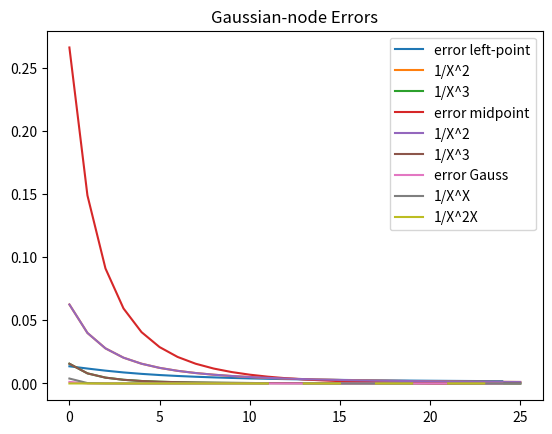

The script that saved this image:
# -*- coding: utf-8 -*-
"""
Created on Mon Feb  7 13:32:55 2022

[redacted]
"""

# [redacted]

import matplotlib.pyplot as plt
import numpy as np
import scipy.stats as si


# Analytic call price
def euroCall(S, K, T, r, sigma):
    d1 = (np.log(S / K) + (r + 0.5 * sigma ** 2) * T) / (sigma * np.sqrt(T))
    d2 = (np.log(S / K) + (r - 0.5 * sigma ** 2) * T) / (sigma * np.sqrt(T))
    call = (S * si.norm.cdf(d1, 0.0, 1.0) - K * np.exp(-r * T) * si.norm.cdf(d2, 0.0, 1.0))
    return call, d1, d2

# Left-point Riemann rule
def euroCallLeftRiemann(S, K, T, r, sigma,N,a):
    
    d1 = (np.log(S / K) + (r + 0.5 * sigma ** 2) * T) / (sigma * np.sqrt(T))
    d2 = (np.log(S / K) + (r - 0.5 * sigma ** 2) * T) / (sigma * np.sqrt(T))
    
    sums = 0
    for i in range(1,N+1):
        x = a + (d1-a)/N * (i-1)
        sums += si.norm.pdf(x,0,1)
    integrated1 = sums * (d1-a)/N
    
    sums1 = 0
    for i in range(1,N+1):
        x = a + (d2-a)/N * (i-1)
        sums1 += si.norm.pdf(x,0,1)
    integrated2 = sums1 * (d2-a)/N
    
    return S * integrated1 - K * np.exp(-r * T) * integrated2

def euroCallMidPtRiemann(S, K, T, r, sigma,N,a):
    d1 = (np.log(S / K) + (r + 0.5 * sigma ** 2) * T) / (sigma * np.sqrt(T))
    d2 = (np.log(S / K) + (r - 0.5 * sigma ** 2) * T) / (sigma * np.sqrt(T))
    
    W = (d1-a)/N
    sums = 0
    for i in range(1,N+1):
        x = a + W * (i + 1/2)
        sums += si.norm.pdf(x,0,1)
    integrated1 = sums * W
    
    W1 = (d2-a)/N
    sums1 = 0
    for i in range(1,N+1):
        x = a + W1 * (i + 1/2)
        sums1 += si.norm.pdf(x,0,1)
    integrated2 = sums1 * W1
    
    return S * integrated1 - K * np.exp(-r * T) * integrated2

def euroCallGaussian(S, K, T, r, sigma,N,a):
    
    d1 = (np.log(S / K) + (r + 0.5 * sigma ** 2) * T) / (sigma * np.sqrt(T))
    d2 = (np.log(S / K) + (r - 0.5 * sigma ** 2) * T) / (sigma * np.sqrt(T))
    
    nodes, w = np.polynomial.legendre.leggauss(N)
    #print(nodes)
    sums = 0
    t = 0.5*(nodes+1)*(d1+10)-10
    sums = sum(w*si.norm.pdf(t))*0.5*(d1+10)
    
    sums1 = 0
    t = 0.5*(nodes+1)*(d2+10)-10
    sums1 = sum(w*si.norm.pdf(t))*0.5*(d2+10)
    
    return S * sums - K * np.exp(-r * T) * sums1

# vanilla contingent claim 
def vanillaOption(S,K,T,r,sigma,a,b,N,method):
    W = (b-a)/N
    sums = 0
    for i in range(N):
        x = a+W*(i-0.5)
        sums += vanillaIntegral(S,K,T,r,sigma,x)
    return sums*W

def vanillaIntegral(S,K,T,r,sigma,x):  #(S,K,T,r,sigma,x)
    return (np.exp(-r*T)*(x-K)/(np.sqrt(2*np.pi)*sigma)*np.exp(-(x-(S+r*T))**2/(2*sigma**2)))

# contingent claim - part(b)
def ContingentCall(S,K1,K2,T1,T2,r,sigma1,sigma2,N,method,rho):
    W1 = ((S + 10*sigma1) - K1) / N  #3*sigma1
    W2 = (K2 - (S - 10*sigma2)) / N
    sums = 0
    for i in range(N):
        for z in range(N):
            sums += method(S,K1,K2,T1,T2,r,sigma1,sigma2,K1 + (i + 0.5) * W1, (S - 10*sigma2) + (z + 0.5) * W2, rho)
    return sums * W2 * W1

def contingentIntegral(S,K1,K2,T1,T2,r,sigma1,sigma2,s1,s2,rho):
    return np.exp(-r*T1) * (s1-K1) / (2*np.pi*sigma1*sigma2*np.sqrt(1-rho**2)) * np.exp((-(s1-S)**2/(sigma1**2)-(s2-S)**2/(sigma2**2)+2*rho*(s2-S)*(s1-S)/(sigma1*sigma2))/(2*(1-rho**2))) #integral 




if __name__ == '__main__': 
    Call, d1, d2 = euroCall(10,12,3/12,0.01,0.2)
    print("Part (a) the analytic price is :",Call)
    
    LRcall1 = euroCallLeftRiemann(10, 12, 3/12, 0.01, 0.2,5,-10)
    print(f'call value {LRcall1}, error value = {abs(Call-LRcall1)}')
    
    LRcall2 = euroCallLeftRiemann(10, 12, 3/12, 0.01, 0.2,10,-10)
    print(f'call value {LRcall2}, error value = {abs(Call-LRcall2)}')
    
    LRcall3 = euroCallLeftRiemann(10, 12, 3/12, 0.01, 0.2,50,-10)
    print(f'call value {LRcall3}, error value = {abs(Call-LRcall3)}')
    print('+++++++++++++++++++++++++++++++++++Mid-point values+++++++++++++++++++++++++++++++++++++++++')
    MPcall1 = euroCallMidPtRiemann(10, 12, 3/12, 0.01, 0.2,5,-10)
    print(f'call value {MPcall1}, error value = {abs(Call-MPcall1)}')
    
    MPcall2 = euroCallMidPtRiemann(10, 12, 3/12, 0.01, 0.2,10,-10)
    print(f'call value {MPcall2}, error value = {abs(Call-MPcall2)}')
    
    MPcall3 = euroCallMidPtRiemann(10, 12, 3/12, 0.01, 0.2,50,-10)
    print(f'call value {MPcall3}, error value = {abs(Call-MPcall3)}')
    print('+++++++++++++++++++++++++++++++++++Gaussian values+++++++++++++++++++++++++++++++++++++++++')
    
    gaussCall1 = euroCallGaussian(10, 12, 3/12, 0.01, 0.2,5,-10)
    print(f'call value {gaussCall1}, error value = {abs(Call-gaussCall1)}')
    
    gaussCall2 = euroCallGaussian(10, 12, 3/12, 0.01, 0.2,10,-10)
    print(f'call value {gaussCall2}, error value = {abs(Call-gaussCall2)}')
    
    gaussCall3 = euroCallGaussian(10, 12, 3/12, 0.01, 0.2,50,-10)
    print(f'call value {gaussCall3}, error value = {abs(Call-gaussCall3)}')
    print('+++++++++++++++++++++++++++++++++++error calculations+++++++++++++++++++++++++++++++++++++++++')
    #error calculations
    Lpoint=[]
    Mpoint=[]
    gausian=[]
    for m in list(range(1,30)):
        LRcall = euroCallLeftRiemann(10, 12, 3/12, 0.01, 0.2,m,-10)
        Lpoint.append(abs(Call-LRcall))
        MPcall = euroCallMidPtRiemann(10, 12, 3/12, 0.01, 0.2,m,-10)
        Mpoint.append(abs(Call-MPcall))
        gaussCall = euroCallGaussian(10, 12, 3/12, 0.01, 0.2,m,-10)
        gausian.append(abs(Call-gaussCall))
        
    plt.plot(Lpoint[4:], label='error left-point')
    x = np.arange(4,30)
    plt.plot(1/x**2, label='1/X^2')
    plt.plot(1/x**3, label='1/X^3')
    plt.legend()
    plt.title('Left-Point Errors')
    plt.show()
    
    plt.plot(Mpoint[4:], label='error midpoint')
    plt.plot(1/x**2, label='1/X^2')
    plt.plot(1/x**3, label='1/X^3')
    plt.legend()
    plt.title('Mid-Point Errors')
    plt.show()
    
    plt.plot(gausian[4:], label='error Gauss')
    plt.plot(1/x**x, label='1/X^X')
    plt.plot(1/x**(x*2), label='1/X^2X')
    plt.legend()
    plt.title('Gaussian-node Errors')
    plt.show()
    
    print('+++++++++++++++++++++++++++++++++++Vanilla call+++++++++++++++++++++++++++++++++++++++++')
    x = 0.0
    vanillaIntegral(380,380,1,0,20,x)
    vanillaCall =  vanillaOption(380,380,1,0,20,380,380 + 3*20,10000,vanillaIntegral)
    print(vanillaCall)
    
    print('+++++++++++++++++++++++++++++++++++contingent call+++++++++++++++++++++++++++++++++++++++++')
    s1= 0.0
    s2= 0.0
    rho = [0.95,0.8,0.5,0.2]
    for i in rho:
        contingentIntegral(380,380,375,1,6/12,0.0,20,15,s1,s2,i)
        contingentCall = ContingentCall(380,380,375,1,6/12,0.0,20,15,100,contingentIntegral,i)
        print(f'contingent option, p = {i}:  {contingentCall}')
        
    contingentIntegral(380,380,375,1,6/12,0.0,20,15,s1,s2,0.95)
    contingentCall4 = ContingentCall(380,380,370,1,6/12,0.0,20,15,100,contingentIntegral,0.95)
    print(f'contingent option, p = 0.95, 6-Mo K = 370:  {contingentCall4}')
    
    contingentCall5 = ContingentCall(380,380,360,1,6/12,0.0,20,15,100,contingentIntegral,0.95)
    print(f'contingent option, p = 0.95, 6-Mo K = 360:  {contingentCall5}')
        
    contingentCall6 = ContingentCall(380,380,360,1,6/12,0.0,20,15,100,contingentIntegral,0.0)
    print(f'contingent option, p = 0.0, 6-Mo K = 360, and K2 needs to be changed to (S + 10*sigma1) in the weighting:  {contingentCall6}')
    
    
    
    
    
    